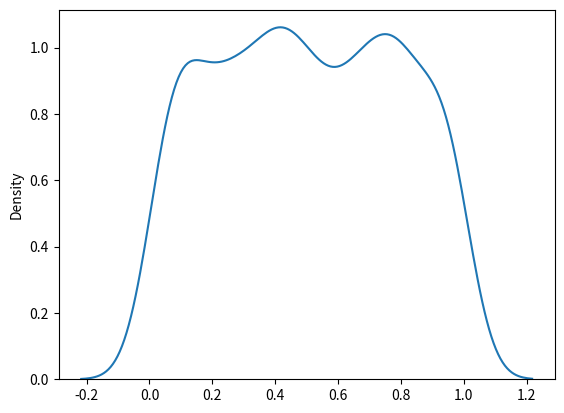

Recreate this plot in Python.
from numpy import random
import matplotlib.pyplot as plt
import seaborn as sns

sns.distplot(random.uniform(size=1000),hist=False)

plt.show()
